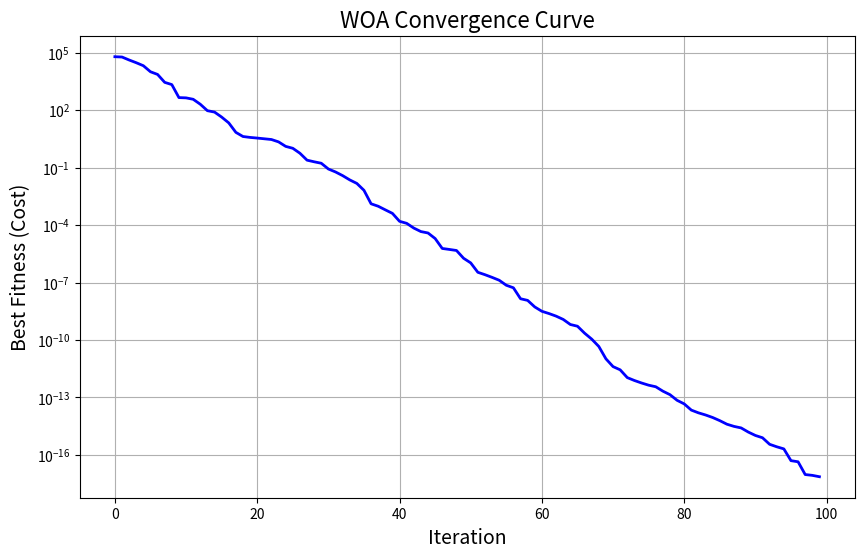

Source code (Python):
import numpy as np
import matplotlib.pyplot as plt

# --- ADD THESE TWO LINES HERE ---
import matplotlib
matplotlib.use('Agg') # This allows saving files without a GUI window
# --------------------------------

# ---------------------------------------------------------
# 1. Objective Function (The problem we want to solve)
# ---------------------------------------------------------
def objective_function(x):
    """
    Sphere function: f(x) = sum(x^2)
    Global minimum is 0 at x = [0, 0, ..., 0]
    """
    return np.sum(x**2)

# ---------------------------------------------------------
# 2. Whale Optimization Algorithm (WOA) Implementation
# ---------------------------------------------------------
def whale_optimization_algorithm(obj_func, dim, search_agents_no, max_iter, lb, ub):
    
    # Initialize position of whales
    whales_pos = np.random.uniform(lb, ub, (search_agents_no, dim))
    
    # Initialize Leader (Best Whale)
    leader_pos = np.zeros(dim)
    leader_score = float("inf")  # We minimize, so init with infinity
    
    # Convergence curve to store the best score at each iteration
    convergence_curve = []
    
    print("Optimization started...")
    
    # Main Loop
    for t in range(max_iter):
        
        # Linearly decreasing 'a' from 2 to 0
        # This controls the transition from exploration to exploitation
        a = 2 - t * (2 / max_iter)
        
        for i in range(search_agents_no):
            
            # Boundary handling: Check if whales are out of search space
            whales_pos[i, :] = np.clip(whales_pos[i, :], lb, ub)
            
            # Calculate fitness
            fitness = obj_func(whales_pos[i, :])
            
            # Update Leader
            if fitness < leader_score:
                leader_score = fitness
                leader_pos = whales_pos[i, :].copy() 
        
        # Update the position of each whale
        for i in range(search_agents_no):
            
            r1 = np.random.random() # Random number [0, 1]
            r2 = np.random.random() # Random number [0, 1]
            
            A = 2 * a * r1 - a  # Equation (2.3) in WOA paper
            C = 2 * r2          # Equation (2.4) in WOA paper
            
            # Parameters for spiral update
            b = 1
            l = (np.random.random() * 2) - 1 # Random number [-1, 1]
            p = np.random.random()           # Probability to switch mechanism
            
            if p < 0.5:
                if abs(A) < 1:
                    # SHRINKING ENCIRCLING MECHANISM (Exploitation)
                    # Update position towards the leader
                    D = abs(C * leader_pos - whales_pos[i, :])
                    whales_pos[i, :] = leader_pos - A * D
                else:
                    # SEARCH FOR PREY (Exploration)
                    # Select a random whale
                    random_whale_index = np.random.randint(0, search_agents_no)
                    random_whale_pos = whales_pos[random_whale_index, :]
                    
                    D = abs(C * random_whale_pos - whales_pos[i, :])
                    whales_pos[i, :] = random_whale_pos - A * D
            
            else:
                # SPIRAL UPDATING POSITION (Bubble-net attacking)
                # Equation (2.5) in WOA paper
                distance_to_leader = abs(leader_pos - whales_pos[i, :])
                whales_pos[i, :] = distance_to_leader * np.exp(b * l) * np.cos(2 * np.pi * l) + leader_pos
        
        # Store best score
        convergence_curve.append(leader_score)
        
        if t % 5 == 0:
            print(f"Iteration {t}: Best Fitness = {leader_score}")

    return leader_score, leader_pos, convergence_curve

# ---------------------------------------------------------
# 3. Execution Block
# ---------------------------------------------------------
if __name__ == "__main__":
    # Parameters
    DIM = 30                # Number of dimensions (variables)
    SEARCH_AGENTS = 50      # Population size (number of whales)
    MAX_ITER = 100          # Maximum iterations
    LOWER_BOUND = -100      # Lower bound of search space
    UPPER_BOUND = 100       # Upper bound of search space
    
    # Run WOA
    best_score, best_pos, curve = whale_optimization_algorithm(
        objective_function, DIM, SEARCH_AGENTS, MAX_ITER, LOWER_BOUND, UPPER_BOUND
    )
    
    print("\n-------------------------------------------")
    print("Optimization Finished!")
    print(f"Best Fitness Found: {best_score}")
    print(f"Best Position: {best_pos[:5]} ... (showing first 5 dims)")
    print("-------------------------------------------")
    
    # Plotting the Convergence Curve (Crucial for your Demo)
    plt.figure(figsize=(10, 6))
    plt.plot(curve, color='blue', linewidth=2)
    plt.title('WOA Convergence Curve', fontsize=16)
    plt.xlabel('Iteration', fontsize=14)
    plt.ylabel('Best Fitness (Cost)', fontsize=14)
    plt.grid(True)
    plt.yscale('log') # Log scale helps see convergence better for 0 targets
    plt.savefig('WOA_convergence.png') # Saves the image for your PPT
    print("Graphique sauvegardé dans 'WOA_convergence.png'")
    
